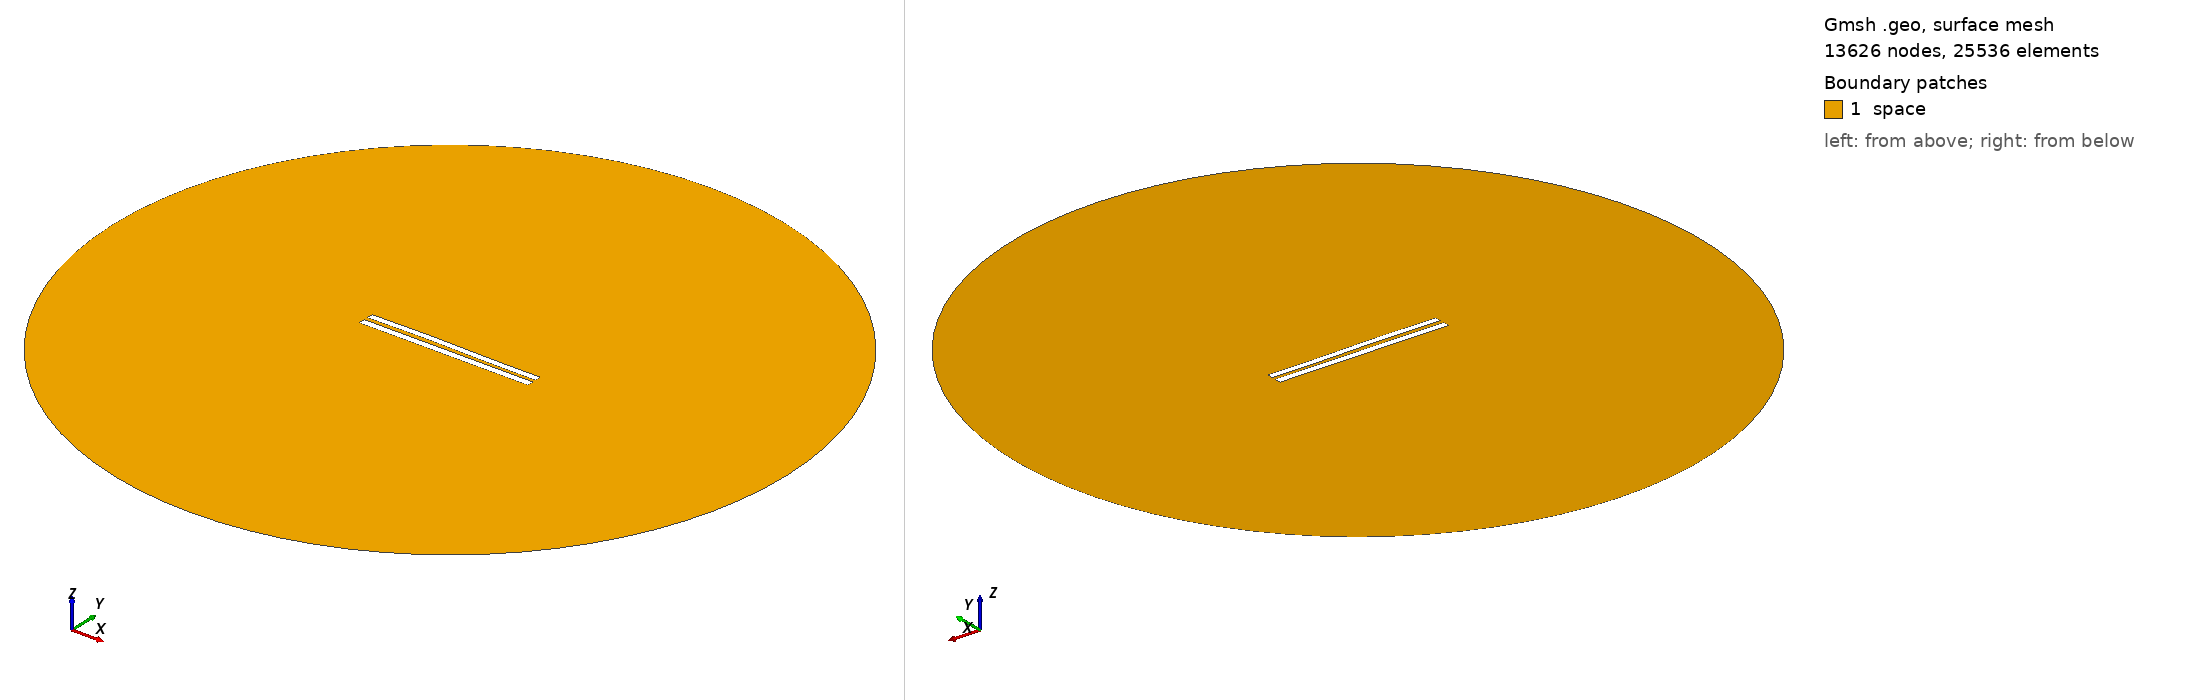

Gmsh geometry script, surface-meshed: 13626 nodes, 25536 surface elements. Boundary patches (legend numbers): 1 space. Left view from above one corner, right view from below the opposite corner. Legend entries are the model's physical surfaces. The drawing asked Gmsh for element sizes between 1% and 20% of the model's largest extent; the script's own settings can give other sizes.

=== 5748.geo (drawn) ===
//---------------------------------------
// Geometry kernel
//---------------------------------------

SetFactory("OpenCASCADE");



//---------------------------------------
// Parameters of the geometry
//---------------------------------------

// Overetch of the upper plate
overetch = 0.125;

// Distance between the plates
distance = 2.5;

// Discretization over the x axis (for the deformation)
nx = 50; 

// Length of the plate
L = 100 - overetch; 

// Number of modes
n = 4; 

// 1st mode coefficient
coeff(1) = -0.15;
beta(1) = 0.596864 * 3.1415926535 / L;

// 2nd mode coefficient
coeff(2) = 0.15;
beta(2) = 1.49418 * 3.1415926535 / L;

// 3rd mode coefficient
coeff(3) = 0.15;
beta(3) = 2.50025 * 3.1415926535 / L;

// 4th mode coefficient
coeff(4) = 0.0;
beta(4) = 3.49999 * 3.1415926535 / L;



//---------------------------------------
// Upper plate (deformed rectangle)
//---------------------------------------

// Coordiantes of the upper plate
xmin = -50;
xmax = 50 - overetch;

// Height of the upper plate
yheight = 4 - 2 * overetch;

// Indexes of the points
UpperID[] = {};
LowerID[] = {};
LeftID[] = {};
RightID[] = {};

// Point index
p = 1;

// Horizontal edges
For i In {1:nx}
    x = xmin + (i-1)*(xmax - xmin)/(nx-1);

    y_bottom = distance / 2 + overetch;
    For j In {1:n}
        C = (Cosh(beta(j)*L) + Cos(beta(j)*L)) / (Sinh(beta(j)*L) + Sin(beta(j)*L));
        y_bottom  = y_bottom + coeff(j) * (Cosh(beta(j)*(x+50)) - Cos(beta(j)*(x+50)) - C * (Sinh(beta(j)*(x+50)) - Sin(beta(j)*(x+50))));
    EndFor

    y_top = y_bottom + yheight;

    Point(p) = {x, y_top, 0, 1.0};
    UpperID[i] = p;
    p = p + 1;

    Point(p) = {x, y_bottom, 0, 1.0};
    LowerID[i] = p;
    p = p + 1;
EndFor

// Create point lists
UpperPts[] = {}; LowerPts[] = {};
For i In {1:nx}
  UpperPts[] += {UpperID[i]};
  LowerPts[] += {LowerID[i]};
EndFor

// Build splines
Spline(1) = {UpperPts[]};
Spline(2) = {LowerPts[]};
Line(3) = {LowerPts[nx-1], UpperPts[nx-1]};
Line(4) = {LowerPts[0], UpperPts[0]};

// Build the plane surface
Curve Loop(1) = {2, 3, -1, -4};
Plane Surface(1) = {1};



//---------------------------------------
// Lower plate (rectangle)
//---------------------------------------

// Vertices
Point(1001) = {-50, -1, 0, 1.0};
Point(1002) = { 50, -1, 0, 1.0};
Point(1003) = { 50,  -5, 0, 1.0};
Point(1004) = {-50,  -5, 0, 1.0};

// Edges
Line(5) = {1001, 1002};
Line(6) = {1002, 1003};
Line(7) = {1003, 1004};
Line(8) = {1004, 1001};

// Plane surface
Line Loop(2) = {5, 6, 7, 8};
Plane Surface(2) = {2}; 



//---------------------------------------
// Outer (fictious) boundary
//---------------------------------------

// Points
Point(1005) = {0, 0, 0};       // Center
Point(1006) = {200, 0, 0};     // Start point
Point(1007) = {0, 200, 0};     // 90 degrees
Point(1008) = {-200, 0, 0};    // 180 degrees
Point(1009) = {0, -200, 0};    // 270 degrees

// Circle arcs (each needs start, center, end)
Circle(9) = {1006, 1005, 1007};
Circle(10) = {1007, 1005, 1008};
Circle(11) = {1008, 1005, 1009};
Circle(12) = {1009, 1005, 1006};

// Plane surface for the entire domain
Curve Loop(3) = {9, 10, 11, 12};
Surface(3) = {3};

// Subtract the plates from the whole domain to obtain the actual domain where we want to solve the equations
BooleanDifference{ Surface{3}; Delete; }{ Surface{1}; Surface{2}; Delete; }




//---------------------------------------
// Transfinite Lines/Curves
//---------------------------------------

// Set the number of points on the boundaries
r = 7;

// Plates
Transfinite Curve {1, 2} = 50*r Using Progression 1;
Transfinite Curve {3, 4} = 2*r Using Progression 1;
Transfinite Line {5, 7} = 50*r Using Progression 1;
Transfinite Line {6, 8} = 2*r Using Progression 1;

// Outer boundary
Transfinite Line {9, 10, 11, 12} = 20 Using Progression 1;



//---------------------------------------
// Physical groups
//---------------------------------------                

// Physical curves (boundaries)
Physical Line("force_segment", 10) = {2};
Physical Line("upper_plate", 11) = {1, 3, 4};
Physical Line("lower_plate", 12) = {5, 6, 7, 8};
Physical Line("boundary", 20) = {9, 10, 11, 12};

// Physical Surfaces
Physical Surface("space", 30) = {3};



//---------------------------------------
// 6. Generate the Mesh
//---------------------------------------

// 2D mesh generation
Mesh 2;
